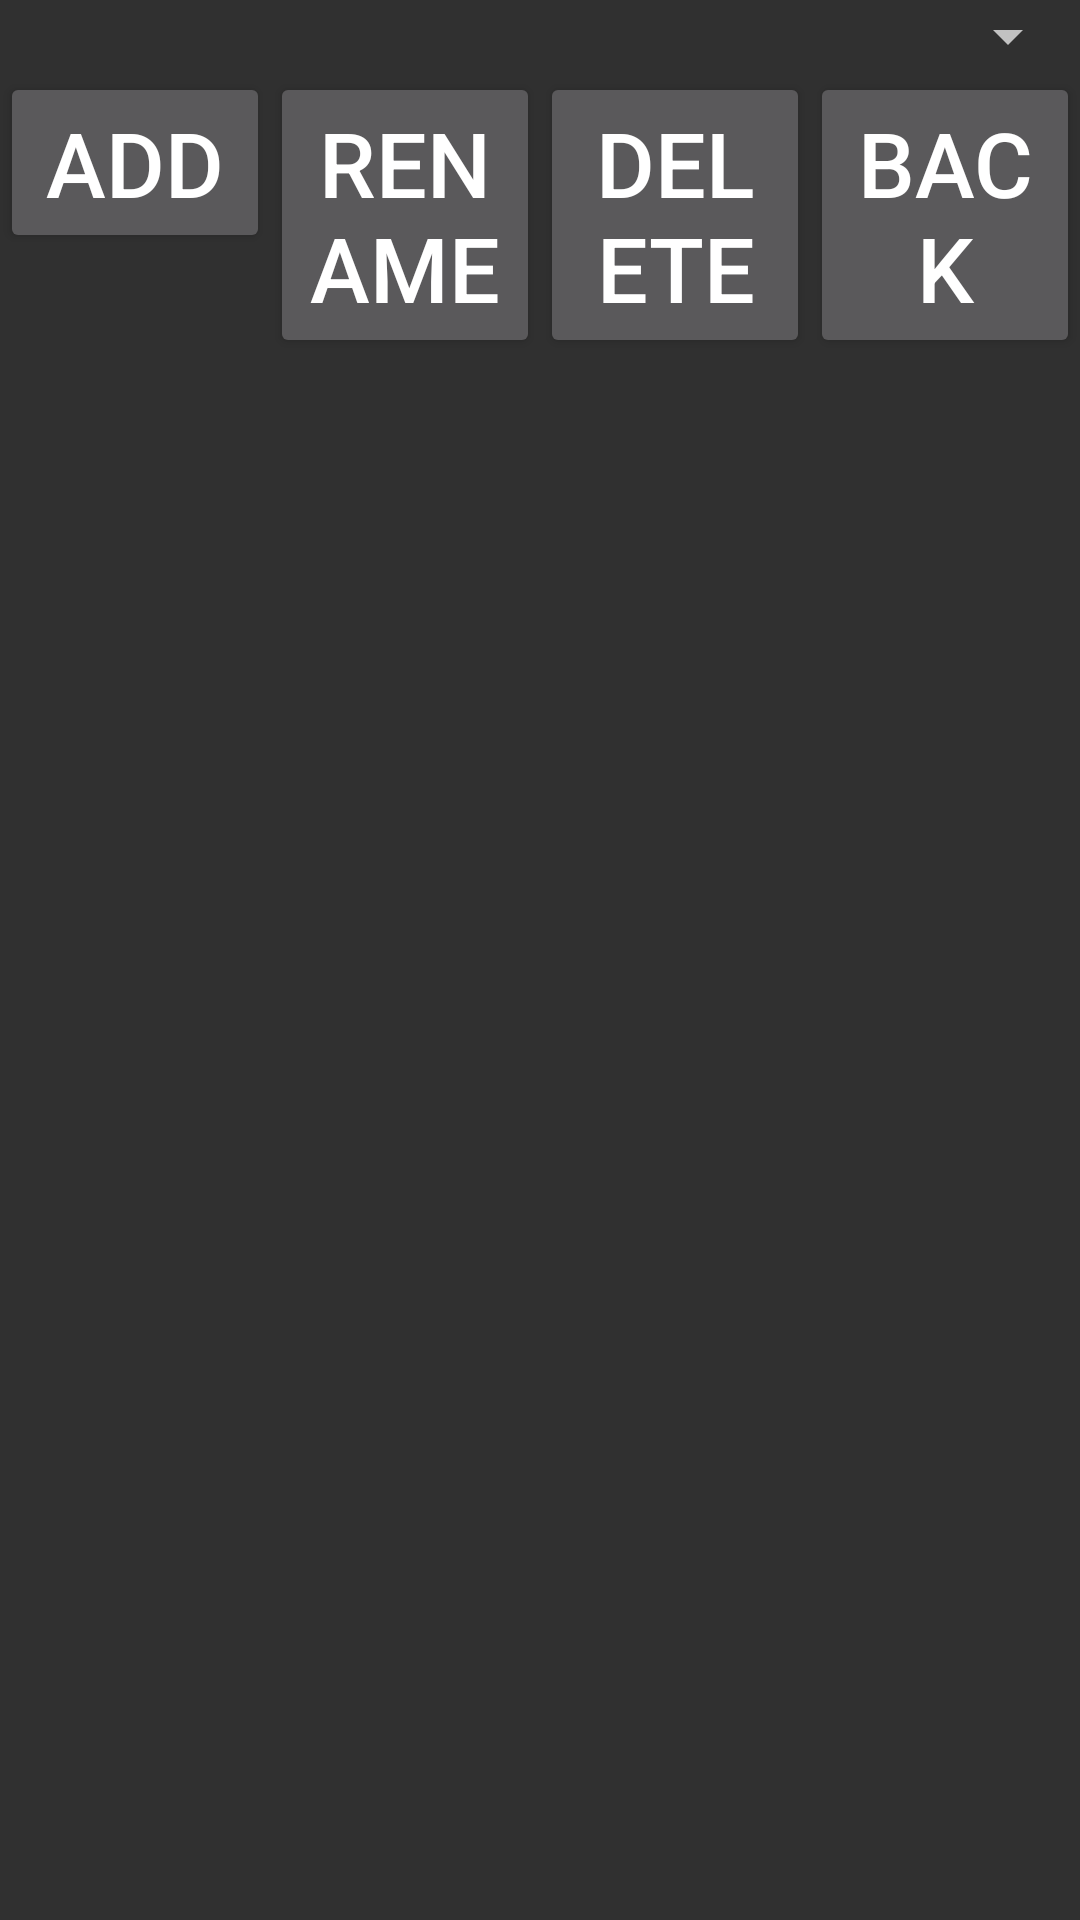

The Android layout XML behind this screen, and the referenced resources:
<!-- AndroidManifest.xml: application theme AppTheme -->
<!-- res/layout/fragment12.xml -->
<?xml version="1.0" encoding="utf-8"?>
<LinearLayout xmlns:android="http://schemas.android.com/apk/res/android"
    android:orientation="vertical" android:layout_width="match_parent"
    android:layout_height="match_parent">

    <Spinner
        android:layout_width="match_parent"
        android:layout_height="wrap_content"
        android:id="@+id/GroupSpinner" />
<LinearLayout
    android:layout_width="match_parent"
    android:layout_height="wrap_content">
    <Button
        android:layout_width="match_parent"
        android:layout_height="wrap_content"
        android:text="@string/ButtonAddGroupName"
        android:id="@+id/buttonAddGroup"
        android:layout_weight="1"
        android:onClick="OnAddGroupButtonClick" />

    <Button
        android:layout_width="match_parent"
        android:layout_height="wrap_content"
        android:text="@string/ButtonRenameGroupName"
        android:id="@+id/button19"
        android:layout_weight="1"
        android:onClick="OnRenameGroupButtonClick"/>

    <Button
        android:layout_width="match_parent"
        android:layout_height="wrap_content"
        android:text="@string/ButtonDeleteGroupName"
        android:id="@+id/button20"
        android:layout_weight="1"
        android:onClick="OnDeleteGroupButtonClick"/>

    <Button
        android:layout_width="match_parent"
        android:layout_height="wrap_content"
        android:text="@string/BackButton"
        android:id="@+id/button21"
        android:layout_weight="1"
        android:onClick="OnCancelMngButtonClick"/>
</LinearLayout>
</LinearLayout>
<!-- resources referenced by this layout -->
<resources>
  <string name="BackButton">Back</string>
  <string name="ButtonAddGroupName">Add</string>
  <string name="ButtonDeleteGroupName">Delete</string>
  <string name="ButtonRenameGroupName">Rename</string>
  <style name="AppTheme" parent="Theme.AppCompat">
          <item name="android:textSize">30sp</item>
      </style>
</resources>
